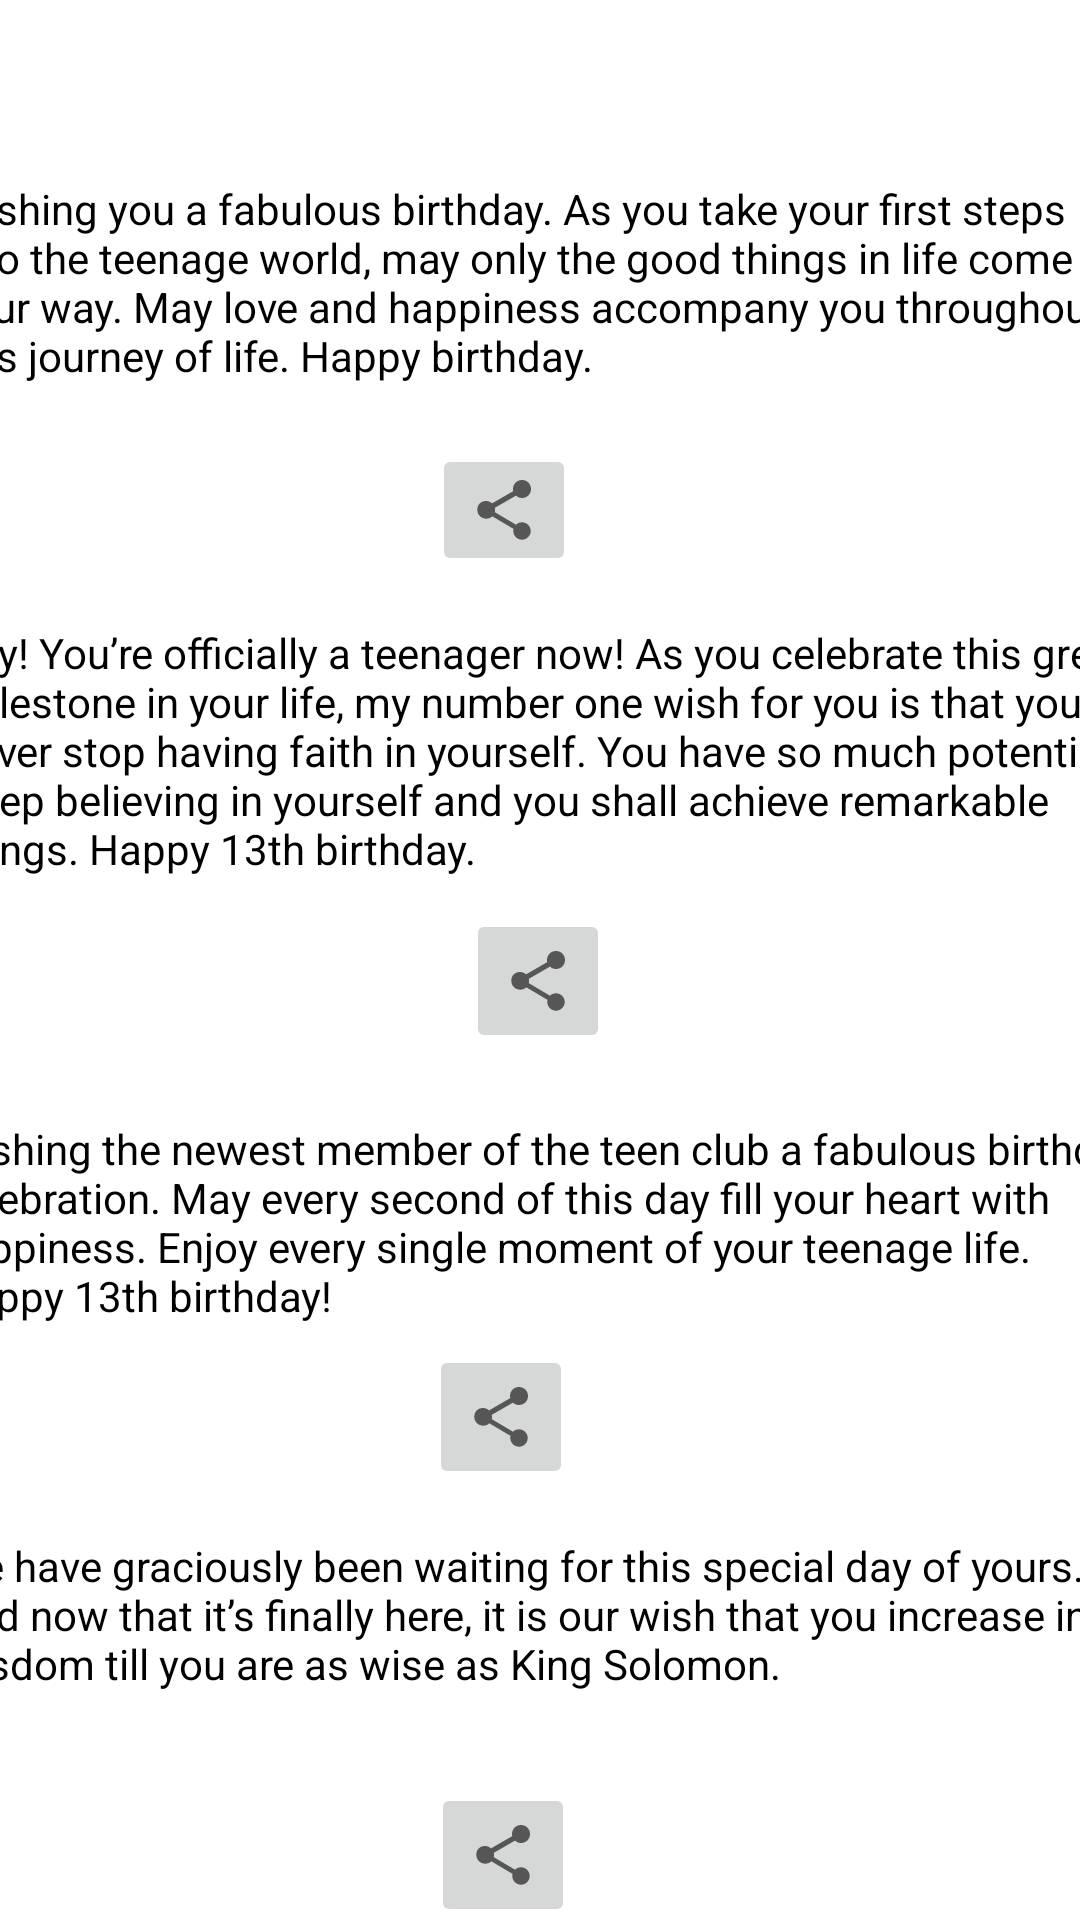

Reconstruct the res/layout file that produces this screen, plus the resources it refers to.
<!-- AndroidManifest.xml: application theme Theme.BirthdayWish -->
<!-- res/layout/activity_tentotwn.xml -->
<?xml version="1.0" encoding="utf-8"?>
<androidx.constraintlayout.widget.ConstraintLayout xmlns:android="http://schemas.android.com/apk/res/android"
    xmlns:app="http://schemas.android.com/apk/res-auto"
    xmlns:tools="http://schemas.android.com/tools"
    android:layout_width="match_parent"
    android:layout_height="match_parent"
    android:background="@drawable/pink_oil_painted_canvas_background_53876_93727"
    tools:context=".tentotwn">

    <TextView
        android:id="@+id/textView29"
        android:layout_width="395dp"
        android:layout_height="132dp"
        android:layout_marginTop="60dp"
        android:layout_marginBottom="16dp"
        android:background="#FFFFFF"
        android:text="Wishing you a fabulous birthday. As you take your first steps into the teenage world, may only the good things in life come your way. May love and happiness accompany you throughout this journey of life. Happy birthday. "
        android:textColor="@color/black"
        app:layout_constraintBottom_toBottomOf="parent"
        app:layout_constraintEnd_toEndOf="parent"
        app:layout_constraintStart_toStartOf="parent"
        app:layout_constraintTop_toTopOf="parent"
        app:layout_constraintVertical_bias="0.0" />

    <TextView
        android:id="@+id/textView30"
        android:layout_width="393dp"
        android:layout_height="143dp"
        android:layout_marginTop="16dp"
        android:layout_marginBottom="16dp"
        android:background="#FFFFFF"
        android:text="Yay! You’re officially a teenager now! As you celebrate this great milestone in your life, my number one wish for you is that you never stop having faith in yourself. You have so much potential. Keep believing in yourself and you shall achieve remarkable things. Happy 13th birthday. "
        android:textColor="@color/black"
        app:layout_constraintBottom_toBottomOf="parent"
        app:layout_constraintEnd_toEndOf="parent"
        app:layout_constraintStart_toStartOf="parent"
        app:layout_constraintTop_toBottomOf="@+id/textView29"
        app:layout_constraintVertical_bias="0.0" />

    <TextView
        android:id="@+id/textView31"
        android:layout_width="399dp"
        android:layout_height="123dp"
        android:layout_marginTop="16dp"
        android:layout_marginBottom="16dp"
        android:background="#FFFFFF"
        android:text="Wishing the newest member of the teen club a fabulous birthday celebration. May every second of this day fill your heart with happiness. Enjoy every single moment of your teenage life. Happy 13th birthday! "
        android:textColor="@color/black"
        app:layout_constraintBottom_toBottomOf="parent"
        app:layout_constraintEnd_toEndOf="parent"
        app:layout_constraintStart_toStartOf="parent"
        app:layout_constraintTop_toBottomOf="@+id/textView30"
        app:layout_constraintVertical_bias="0.047" />

    <TextView
        android:id="@+id/textView32"
        android:layout_width="397dp"
        android:layout_height="130dp"
        android:layout_marginTop="16dp"
        android:background="#FFFFFF"
        android:text="We have graciously been waiting for this special day of yours. And now that it’s finally here, it is our wish that you increase in wisdom till you are as wise as King Solomon.  "
        android:textColor="@color/black"
        app:layout_constraintBottom_toBottomOf="parent"
        app:layout_constraintEnd_toEndOf="parent"
        app:layout_constraintStart_toStartOf="parent"
        app:layout_constraintTop_toBottomOf="@+id/textView31"
        app:layout_constraintVertical_bias="0.100000024" />

    <ImageButton
        android:id="@+id/imageButton43"
        android:layout_width="wrap_content"
        android:layout_height="wrap_content"
        app:layout_constraintBottom_toBottomOf="@+id/textView29"
        app:layout_constraintEnd_toEndOf="parent"
        app:layout_constraintHorizontal_bias="0.49"
        app:layout_constraintStart_toStartOf="@+id/textView29"
        app:layout_constraintTop_toTopOf="@+id/textView29"
        app:layout_constraintVertical_bias="1.0"
        app:srcCompat="?attr/actionModeShareDrawable"
        tools:ignore="TouchTargetSizeCheck,SpeakableTextPresentCheck" />

    <ImageButton
        android:id="@+id/imageButton44"
        android:layout_width="wrap_content"
        android:layout_height="48dp"
        app:layout_constraintBottom_toBottomOf="@+id/textView30"
        app:layout_constraintEnd_toEndOf="parent"
        app:layout_constraintHorizontal_bias="0.498"
        app:layout_constraintStart_toStartOf="parent"
        app:layout_constraintTop_toTopOf="@+id/textView30"
        app:layout_constraintVertical_bias="1.0"
        app:srcCompat="?attr/actionModeShareDrawable"
        tools:ignore="SpeakableTextPresentCheck" />

    <ImageButton
        android:id="@+id/imageButton45"
        android:layout_width="wrap_content"
        android:layout_height="48dp"
        app:layout_constraintBottom_toBottomOf="@+id/textView31"
        app:layout_constraintEnd_toEndOf="parent"
        app:layout_constraintHorizontal_bias="0.49"
        app:layout_constraintStart_toStartOf="@+id/textView31"
        app:layout_constraintTop_toTopOf="@+id/textView31"
        app:layout_constraintVertical_bias="1.0"
        app:srcCompat="?attr/actionModeShareDrawable"
        tools:ignore="SpeakableTextPresentCheck" />

    <ImageButton
        android:id="@+id/imageButton46"
        android:layout_width="wrap_content"
        android:layout_height="48dp"
        app:layout_constraintBottom_toBottomOf="@+id/textView32"
        app:layout_constraintEnd_toEndOf="parent"
        app:layout_constraintHorizontal_bias="0.49"
        app:layout_constraintStart_toStartOf="@+id/textView32"
        app:layout_constraintTop_toTopOf="@+id/textView32"
        app:layout_constraintVertical_bias="1.0"
        app:srcCompat="?attr/actionModeShareDrawable"
        tools:ignore="SpeakableTextPresentCheck" />
</androidx.constraintlayout.widget.ConstraintLayout>
<!-- resources referenced by this layout -->
<resources>
  <style name="Theme.BirthdayWish" parent="Theme.MaterialComponents.DayNight.DarkActionBar">
          
          <item name="colorPrimary">@color/purple_500</item>
          <item name="colorPrimaryVariant">@color/purple_700</item>
          <item name="colorOnPrimary">@color/white</item>
          
          <item name="colorSecondary">@color/teal_200</item>
          <item name="colorSecondaryVariant">@color/teal_700</item>
          <item name="colorOnSecondary">@color/black</item>
          
          <item name="android:statusBarColor" tools:targetApi="l">?attr/colorPrimaryVariant</item>
          
      </style>
  <!-- not gathered from this repository: default colours our renderer supplied (Android Studio template values) -->
  <color name="purple_500">#FF6200EE</color>
  <color name="purple_700">#FF3700B3</color>
  <color name="teal_200">#FF03DAC5</color>
  <color name="teal_700">#FF018786</color>
  <color name="black">#FF000000</color>
  <color name="white">#FFFFFFFF</color>
</resources>
